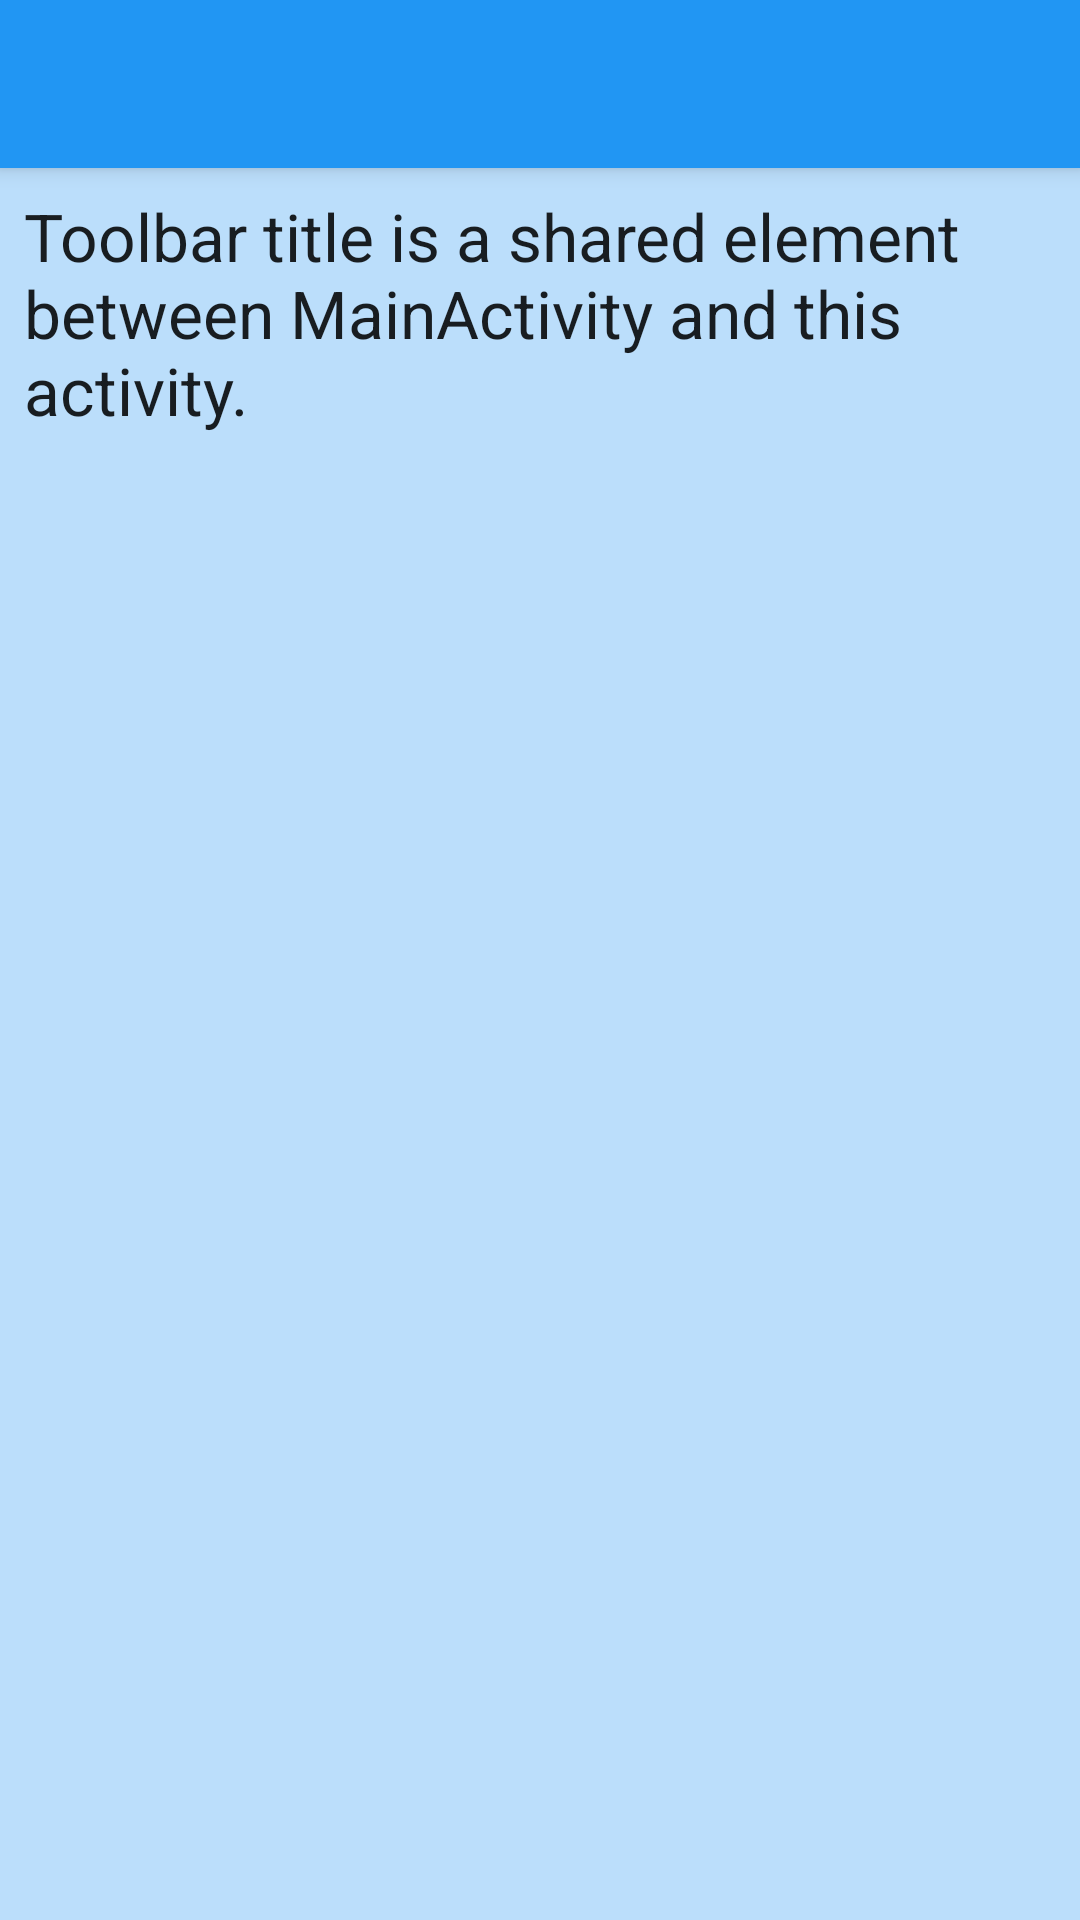

Produce the Android XML layout that renders to this screen, including the resource entries it uses.
<!-- AndroidManifest.xml: activity theme AppTheme.Blue -->
<!-- res/layout/activity_shared_element.xml -->
<?xml version="1.0" encoding="utf-8"?>
<layout xmlns:android="http://schemas.android.com/apk/res/android"
    xmlns:app="http://schemas.android.com/apk/res-auto"
    xmlns:tools="http://schemas.android.com/tools">

    <data>

        <variable
            name="sharedSample"
            type="com.ministren.material_animations.model.Sample" />
    </data>

    <android.support.design.widget.CoordinatorLayout
        android:layout_width="match_parent"
        android:layout_height="match_parent"
        tools:context=".activity.SharedElementActivity">

        <android.support.design.widget.AppBarLayout xmlns:android="http://schemas.android.com/apk/res/android"
            xmlns:app="http://schemas.android.com/apk/res-auto"
            android:id="@+id/appbar_shared"
            android:layout_width="match_parent"
            android:layout_height="wrap_content"
            android:theme="@style/AppTheme.AppBarOverlay">

            <android.support.v7.widget.Toolbar
                android:id="@+id/toolbar_shared"
                android:layout_width="match_parent"
                android:layout_height="?attr/actionBarSize"
                android:background="?attr/colorPrimary"
                app:popupTheme="@style/AppTheme.PopupOverlay">

                <android.support.constraint.ConstraintLayout
                    android:layout_width="match_parent"
                    android:layout_height="match_parent">

                    <TextView
                        android:id="@+id/toolbar_title"
                        android:layout_width="wrap_content"
                        android:layout_height="wrap_content"
                        android:layout_marginBottom="8dp"
                        android:layout_marginTop="8dp"
                        android:transitionName="@string/transition_title"
                        android:text="@{sharedSample.name}"
                        android:textAppearance="@style/TextAppearance.AppCompat.Widget.ActionBar.Title"
                        app:layout_constraintBottom_toBottomOf="parent"
                        app:layout_constraintStart_toStartOf="parent"
                        app:layout_constraintTop_toTopOf="parent"
                        tools:text="Title" />

                </android.support.constraint.ConstraintLayout>

            </android.support.v7.widget.Toolbar>

        </android.support.design.widget.AppBarLayout>

        <android.support.constraint.ConstraintLayout
            android:layout_width="match_parent"
            android:layout_height="match_parent"
            app:layout_behavior="@string/appbar_scrolling_view_behavior">

            <TextView
                android:id="@+id/tv_description"
                android:layout_width="0dp"
                android:layout_height="wrap_content"
                android:layout_marginEnd="8dp"
                android:layout_marginStart="8dp"
                android:layout_marginTop="8dp"
                android:text="@string/activity_shared_element_description"
                android:textAppearance="@style/TextAppearance.AppCompat.Large"
                app:layout_constraintEnd_toEndOf="parent"
                app:layout_constraintStart_toStartOf="parent"
                app:layout_constraintTop_toTopOf="parent" />

            <FrameLayout
                android:id="@+id/sample_content"
                android:layout_width="0dp"
                android:layout_height="0dp"
                android:layout_marginBottom="8dp"
                android:layout_marginEnd="8dp"
                android:layout_marginStart="8dp"
                android:layout_marginTop="8dp"
                app:layout_constraintBottom_toBottomOf="parent"
                app:layout_constraintEnd_toEndOf="parent"
                app:layout_constraintStart_toStartOf="parent"
                app:layout_constraintTop_toBottomOf="@id/tv_description" />

        </android.support.constraint.ConstraintLayout>

    </android.support.design.widget.CoordinatorLayout>

</layout>
<!-- resources referenced by this layout -->
<resources>
  <string name="activity_shared_element_description">Toolbar title is a shared element between MainActivity and this activity.</string>
  <string name="transition_title">transition_title</string>
  <style name="AppTheme.AppBarOverlay" parent="ThemeOverlay.AppCompat.Dark.ActionBar" />
  <style name="AppTheme.PopupOverlay" parent="Theme.AppCompat.Light" />
  <style name="AppTheme.Blue">
          <item name="colorPrimary">@color/theme_blue_primary</item>
          <item name="colorPrimaryDark">@color/theme_blue_primary_dark</item>
          <item name="android:windowBackground">@color/theme_blue_background</item>
      </style>
  <color name="theme_blue_primary">#2196f3</color>
  <color name="theme_blue_primary_dark">#0069c0</color>
  <color name="theme_blue_background">#bbdefb</color>
</resources>
